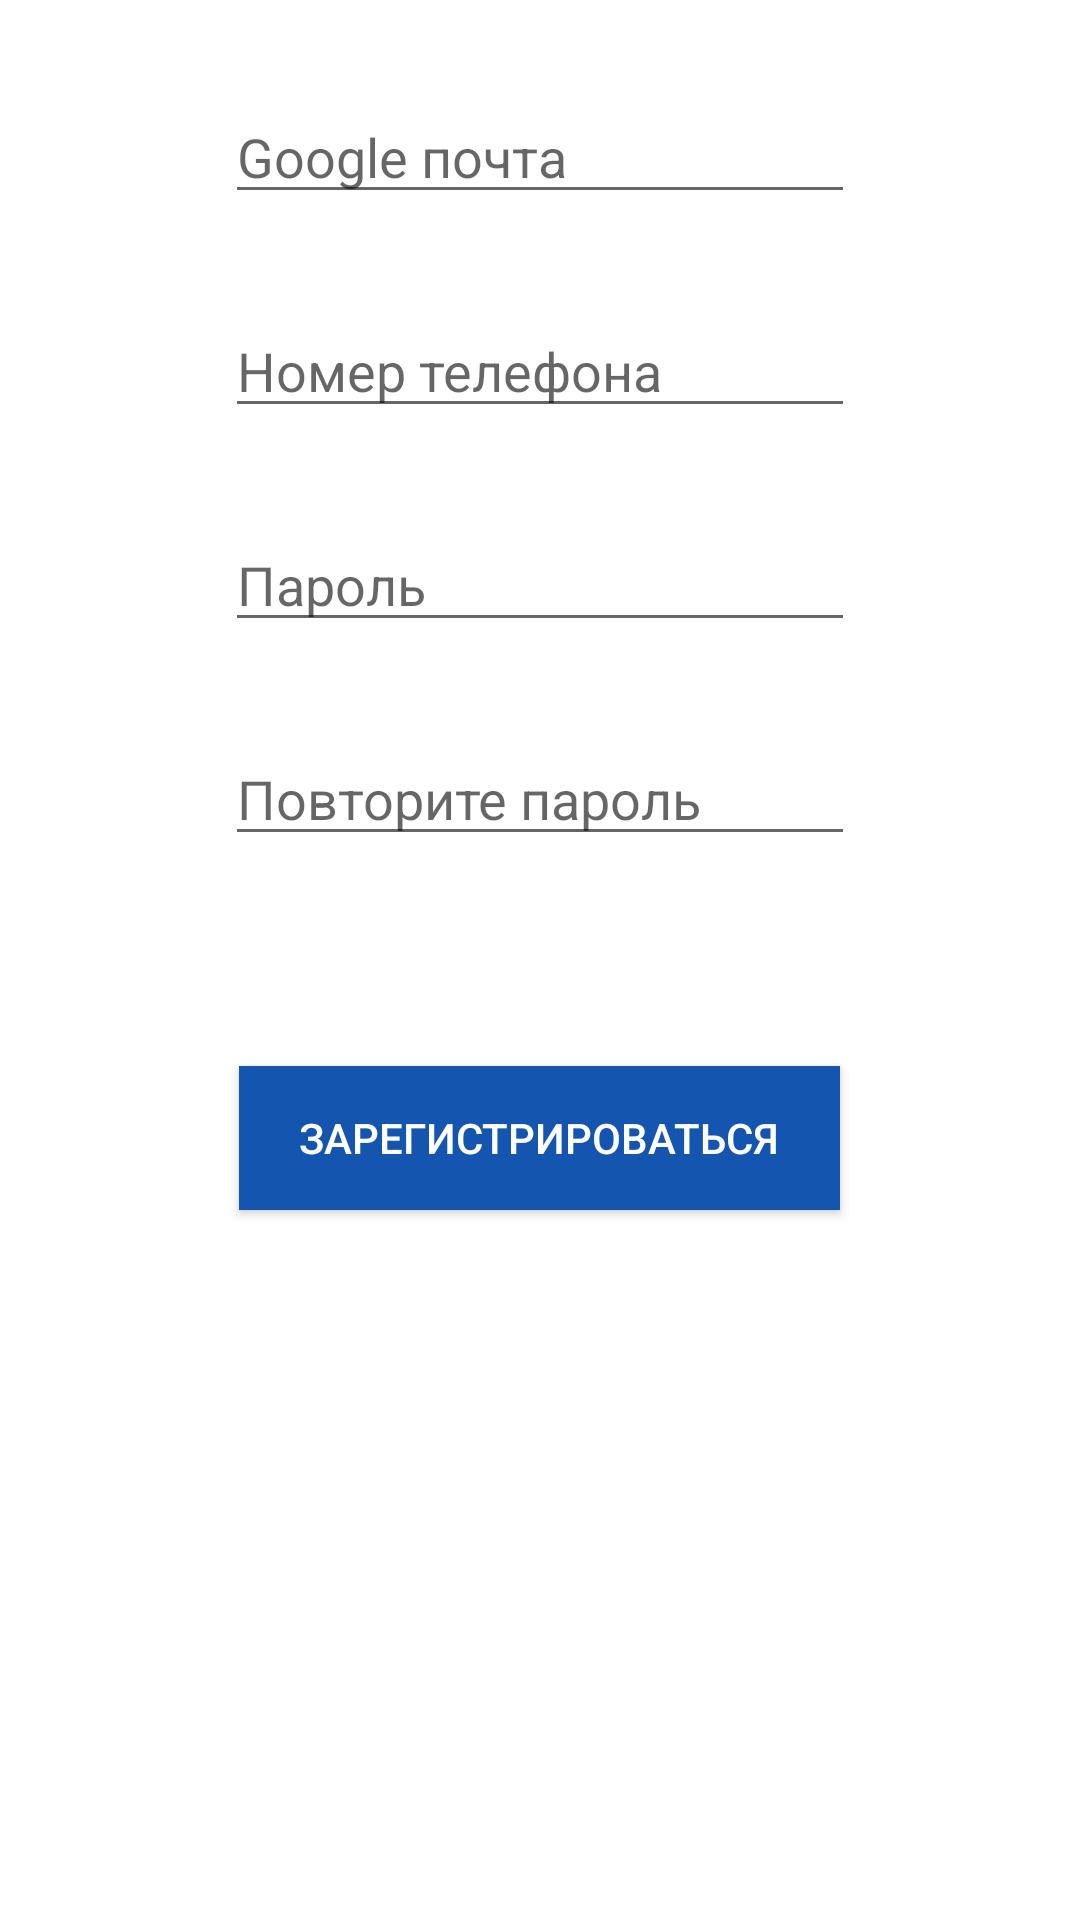

Layout XML and referenced resources for this Android screen:
<!-- AndroidManifest.xml: application theme Theme.Project_X -->
<!-- res/layout/activity_sign_up.xml -->
<?xml version="1.0" encoding="utf-8"?>
<LinearLayout xmlns:android="http://schemas.android.com/apk/res/android"
    xmlns:app="http://schemas.android.com/apk/res-auto"
    xmlns:tools="http://schemas.android.com/tools"
    android:layout_width="match_parent"
    android:layout_height="match_parent"
    tools:context=".SignUpActivity"
    android:orientation="vertical"
    android:background="?attr/colorBackground">


    <EditText
        android:id="@+id/email"
        android:layout_width="wrap_content"
        android:layout_height="wrap_content"
        android:layout_gravity="center_horizontal"
        android:layout_marginTop="30dp"
        android:ems="10"
        android:hint="Google почта"
        android:inputType="textPersonName" />

    <EditText
        android:id="@+id/phone_number"
        android:layout_width="wrap_content"
        android:layout_height="wrap_content"
        android:layout_gravity="center_horizontal"
        android:layout_marginTop="30dp"
        android:ems="10"
        android:maxLength="11"
        android:hint="Номер телефона"
        android:inputType="textPersonName" />

    <EditText
        android:id="@+id/enterPassword"
        android:layout_width="wrap_content"
        android:layout_height="wrap_content"
        android:layout_gravity="center_horizontal"
        android:layout_marginTop="30dp"
        android:ems="10"
        android:hint="Пароль"
        android:inputType="textPassword" />

    <EditText
        android:id="@+id/checkPassword"
        android:layout_width="wrap_content"
        android:layout_height="wrap_content"
        android:layout_gravity="center_horizontal"
        android:layout_marginTop="30dp"
        android:ems="10"
        android:hint="Повторите пароль"
        android:inputType="textPassword" />

    <Button
        android:id="@+id/signUpNow"
        android:layout_width="wrap_content"
        android:layout_height="wrap_content"
        android:paddingStart="20dp"
        android:paddingEnd="20dp"
        android:text="Зарегистрироваться"
        app:layout_constraintEnd_toEndOf="parent"
        app:layout_constraintStart_toStartOf="parent"
        android:layout_gravity="center_horizontal"
        android:layout_marginTop="70dp"
        android:onClick="onSingUpButtonClick"
        android:background="?attr/colorButton"
        android:textColor="?attr/colorTextOnButton"/>

    <TextView
        android:id="@+id/textAlertSign"
        android:layout_width="wrap_content"
        android:layout_height="wrap_content"
        android:layout_gravity="center_horizontal"
        android:layout_marginVertical="30dp"
        android:text="Введите корректные данные"
        android:textSize="15sp"
        android:textColor="#ff0000"
        android:visibility="invisible"/>
</LinearLayout>
<!-- resources referenced by this layout -->
<resources>
  <style name="Theme.Project_X" parent="Theme.AppCompat.DayNight.DarkActionBar">
  
          <item name="colorPrimary">@color/sharkPrimary</item>
          <item name="colorPrimaryVariant">@color/sharkHead</item>
          <item name="colorText">@color/sharkGrey</item>
          <item name="colorButton">@color/sharkPrimary</item>
          <item name="colorTextOnButton">@color/sharkWhite</item>
          <item name="colorBackground">@color/sharkWhite</item>
          <item name="colorOnPrimary">@color/sharkWhite</item>
          <item name="colorDrawerTextHead">@color/sharkGrey</item>
          <item name="colorDrawerBody">@color/white</item>
          <item name="colorDrawerTextBody">@color/sharkPrimary</item>
  
          
  
          
          <item name="logoSrc">@drawable/logo_shark</item>
          <item name="onGradientStart">#1455af</item>
          <item name="onGradientEnd">#46a5e6</item>
          <item name="offGradientStart">#557d9b</item>
          <item name="offGradientEnd">#c3d7e6</item>
      </style>
  <color name="sharkPrimary">#1455af</color>
  <color name="sharkHead">#0e4187</color>
  <color name="sharkGrey">#666666</color>
  <color name="sharkWhite">#FFFFFFFF</color>
  <color name="white">#FFFFFFFF</color>
  <!-- drawable logo_shark: png bitmap (drawable, 22584 bytes) -->
</resources>
